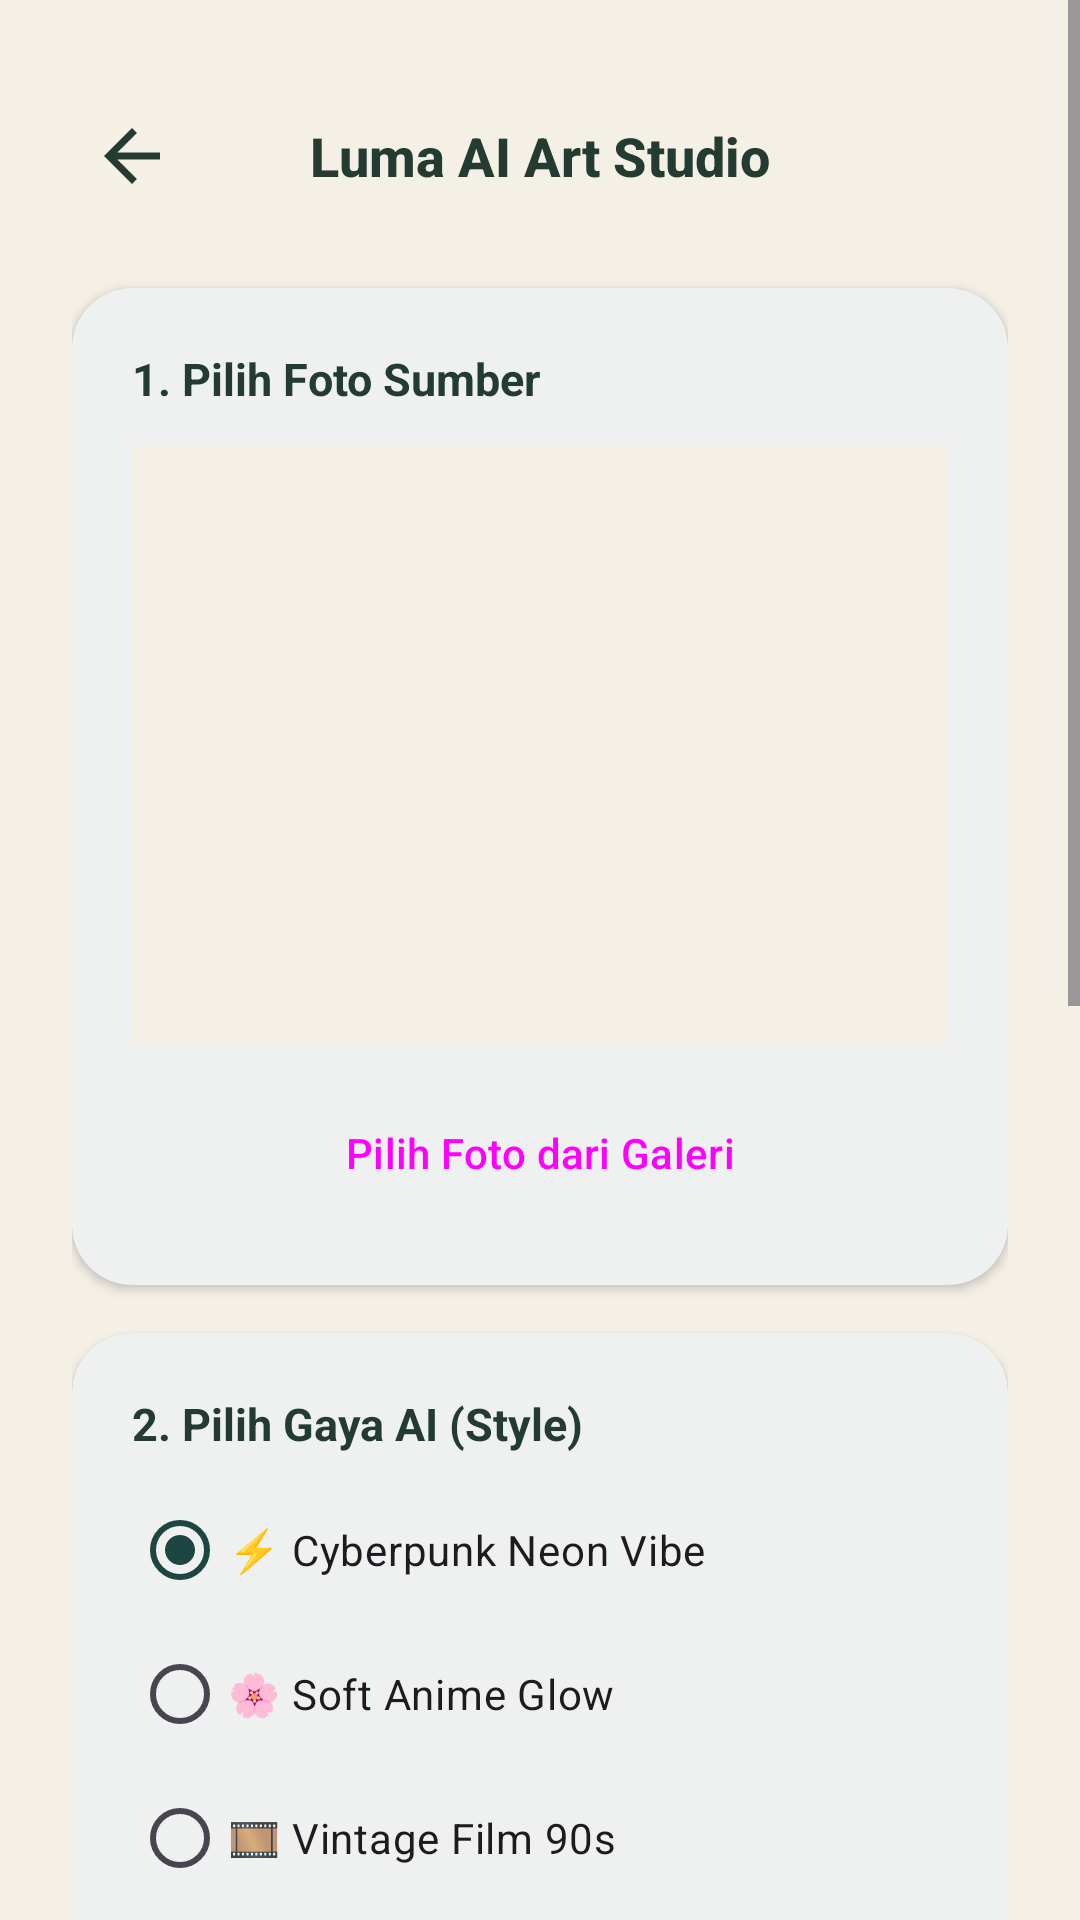

This screen was rendered from an Android layout file. Write that file and the resources it references.
<!-- AndroidManifest.xml: application theme Theme.LumaStudio -->
<!-- res/layout/activity_ai_studio.xml -->
<?xml version="1.0" encoding="utf-8"?>
<ScrollView xmlns:android="http://schemas.android.com/apk/res/android"
    xmlns:app="http://schemas.android.com/apk/res-auto"
    xmlns:tools="http://schemas.android.com/tools"
    android:layout_width="match_parent"
    android:layout_height="match_parent"
    android:background="?android:attr/colorBackground"
    tools:context=".AiStudioActivity">

    <LinearLayout
        android:layout_width="match_parent"
        android:layout_height="wrap_content"
        android:orientation="vertical"
        android:padding="24dp">

        
        <RelativeLayout
            android:layout_width="match_parent"
            android:layout_height="56dp">

            <ImageButton
                android:id="@+id/btn_back"
                android:layout_width="40dp"
                android:layout_height="40dp"
                android:layout_centerVertical="true"
                android:background="?attr/selectableItemBackgroundBorderless"
                android:contentDescription="@string/back"
                android:src="@drawable/ic_back"
                app:tint="?attr/colorOnBackground" />

            <TextView
                android:layout_width="wrap_content"
                android:layout_height="wrap_content"
                android:layout_centerInParent="true"
                android:fontFamily="sans-serif-medium"
                android:text="Luma AI Art Studio"
                android:textColor="?attr/colorOnBackground"
                android:textSize="18sp"
                android:textStyle="bold" />

        </RelativeLayout>

        
        <com.google.android.material.card.MaterialCardView
            android:layout_width="match_parent"
            android:layout_height="wrap_content"
            android:layout_marginTop="16dp"
            app:cardBackgroundColor="?attr/colorSurface"
            app:cardCornerRadius="20dp"
            app:cardElevation="2dp"
            app:strokeWidth="0dp">

            <LinearLayout
                android:layout_width="match_parent"
                android:layout_height="wrap_content"
                android:orientation="vertical"
                android:padding="20dp">

                <TextView
                    android:layout_width="wrap_content"
                    android:layout_height="wrap_content"
                    android:text="1. Pilih Foto Sumber"
                    android:textColor="?attr/colorOnSurface"
                    android:textSize="15sp"
                    android:textStyle="bold" />

                <ImageView
                    android:id="@+id/img_input_photo"
                    android:layout_width="match_parent"
                    android:layout_height="200dp"
                    android:layout_marginTop="12dp"
                    android:background="@color/luma_cream"
                    android:contentDescription="Source Photo"
                    android:scaleType="centerCrop" />

                <Button
                    android:id="@+id/btn_select_photo"
                    style="@style/Widget.Material3.Button.OutlinedButton"
                    android:layout_width="match_parent"
                    android:layout_height="wrap_content"
                    android:layout_marginTop="12dp"
                    android:text="Pilih Foto dari Galeri" />

            </LinearLayout>

        </com.google.android.material.card.MaterialCardView>

        
        <com.google.android.material.card.MaterialCardView
            android:layout_width="match_parent"
            android:layout_height="wrap_content"
            android:layout_marginTop="16dp"
            app:cardBackgroundColor="?attr/colorSurface"
            app:cardCornerRadius="20dp"
            app:cardElevation="2dp"
            app:strokeWidth="0dp">

            <LinearLayout
                android:layout_width="match_parent"
                android:layout_height="wrap_content"
                android:orientation="vertical"
                android:padding="20dp">

                <TextView
                    android:layout_width="wrap_content"
                    android:layout_height="wrap_content"
                    android:text="2. Pilih Gaya AI (Style)"
                    android:textColor="?attr/colorOnSurface"
                    android:textSize="15sp"
                    android:textStyle="bold" />

                <RadioGroup
                    android:id="@+id/rg_ai_style"
                    android:layout_width="match_parent"
                    android:layout_height="wrap_content"
                    android:layout_marginTop="8dp">

                    <RadioButton
                        android:id="@+id/rb_style_cyberpunk"
                        android:layout_width="match_parent"
                        android:layout_height="wrap_content"
                        android:checked="true"
                        android:text="⚡ Cyberpunk Neon Vibe" />

                    <RadioButton
                        android:id="@+id/rb_style_anime"
                        android:layout_width="match_parent"
                        android:layout_height="wrap_content"
                        android:text="🌸 Soft Anime Glow" />

                    <RadioButton
                        android:id="@+id/rb_style_vintage"
                        android:layout_width="match_parent"
                        android:layout_height="wrap_content"
                        android:text="🎞️ Vintage Film 90s" />

                    <RadioButton
                        android:id="@+id/rb_style_golden"
                        android:layout_width="match_parent"
                        android:layout_height="wrap_content"
                        android:text="☕ Kodak Golden Hour" />
                </RadioGroup>

                <Button
                    android:id="@+id/btn_generate_ai"
                    style="@style/Widget.Material3.Button"
                    android:layout_width="match_parent"
                    android:layout_height="56dp"
                    android:layout_marginTop="20dp"
                    android:text="✨ Generate AI Photo Art &amp; Caption" />

            </LinearLayout>

        </com.google.android.material.card.MaterialCardView>

        
        <com.google.android.material.card.MaterialCardView
            android:id="@+id/card_ai_result"
            android:layout_width="match_parent"
            android:layout_height="wrap_content"
            android:layout_marginTop="20dp"
            app:cardBackgroundColor="?attr/colorSurface"
            app:cardCornerRadius="20dp"
            app:cardElevation="2dp"
            app:strokeWidth="0dp">

            <LinearLayout
                android:layout_width="match_parent"
                android:layout_height="wrap_content"
                android:orientation="vertical"
                android:padding="20dp">

                <TextView
                    android:layout_width="wrap_content"
                    android:layout_height="wrap_content"
                    android:text="Hasil Transformasi Foto AI"
                    android:textColor="@color/text_secondary"
                    android:textSize="13sp"
                    android:textStyle="bold" />

                <ImageView
                    android:id="@+id/img_ai_result"
                    android:layout_width="match_parent"
                    android:layout_height="280dp"
                    android:layout_marginTop="12dp"
                    android:background="@color/luma_cream"
                    android:contentDescription="AI Photo Artwork Result"
                    android:scaleType="centerCrop" />

                <TextView
                    android:id="@+id/tv_ai_caption_result"
                    android:layout_width="match_parent"
                    android:layout_height="wrap_content"
                    android:layout_marginTop="12dp"
                    android:fontFamily="serif"
                    android:text="Pilih foto dan tekan tombol di atas untuk membuat karya foto AI."
                    android:textColor="?attr/colorOnSurface"
                    android:textSize="14sp" />

            </LinearLayout>

        </com.google.android.material.card.MaterialCardView>

    </LinearLayout>

</ScrollView>
<!-- resources referenced by this layout -->
<resources>
  <color name="luma_cream">#F5F0E6</color>
  <color name="text_secondary">#66736B</color>
  <!-- drawable ic_back (drawable) -->
  <vector xmlns:android="http://schemas.android.com/apk/res/android"
      android:width="28dp"
      android:height="28dp"
      android:viewportWidth="24"
      android:viewportHeight="24">
    <path
        android:fillColor="#FFFFFFFF"
        android:pathData="M20,11H7.83L13.42,5.41L12,4L4,12L12,20L13.41,18.59L7.83,13H20V11Z"/>
  </vector>
  <string name="back">Kembali</string>
  <style name="Theme.LumaStudio" parent="Theme.Material3.DayNight.NoActionBar">
          <item name="colorPrimary">@color/accent_midnight_teal</item>
          <item name="colorPrimaryVariant">@color/luma_primary_variant</item>
          <item name="colorOnPrimary">@color/white</item>
          <item name="colorSecondary">@color/luma_accent_teal</item>
          <item name="colorOnSecondary">@color/luma_primary</item>
          <item name="android:colorBackground">@color/luma_cream</item>
          <item name="colorSurface">@color/luma_warm_white</item>
          <item name="colorOnBackground">@color/text_primary</item>
          <item name="colorOnSurface">@color/text_primary</item>
          <item name="android:statusBarColor">@color/luma_cream</item>
          <item name="android:windowLightStatusBar" tools:targetApi="m">true</item>
          <item name="android:navigationBarColor">@color/luma_cream</item>
          <item name="android:windowLightNavigationBar" tools:targetApi="o_mr1">true</item>
      </style>
  <color name="accent_midnight_teal">#1D4542</color>
  <color name="luma_primary_variant">#102A2A</color>
  <color name="white">#FFFFFFFF</color>
  <color name="luma_accent_teal">#B8E0D2</color>
  <color name="luma_primary">#1D4542</color>
  <color name="luma_warm_white">#FFFFFF</color>
  <color name="text_primary">#243B31</color>
</resources>
